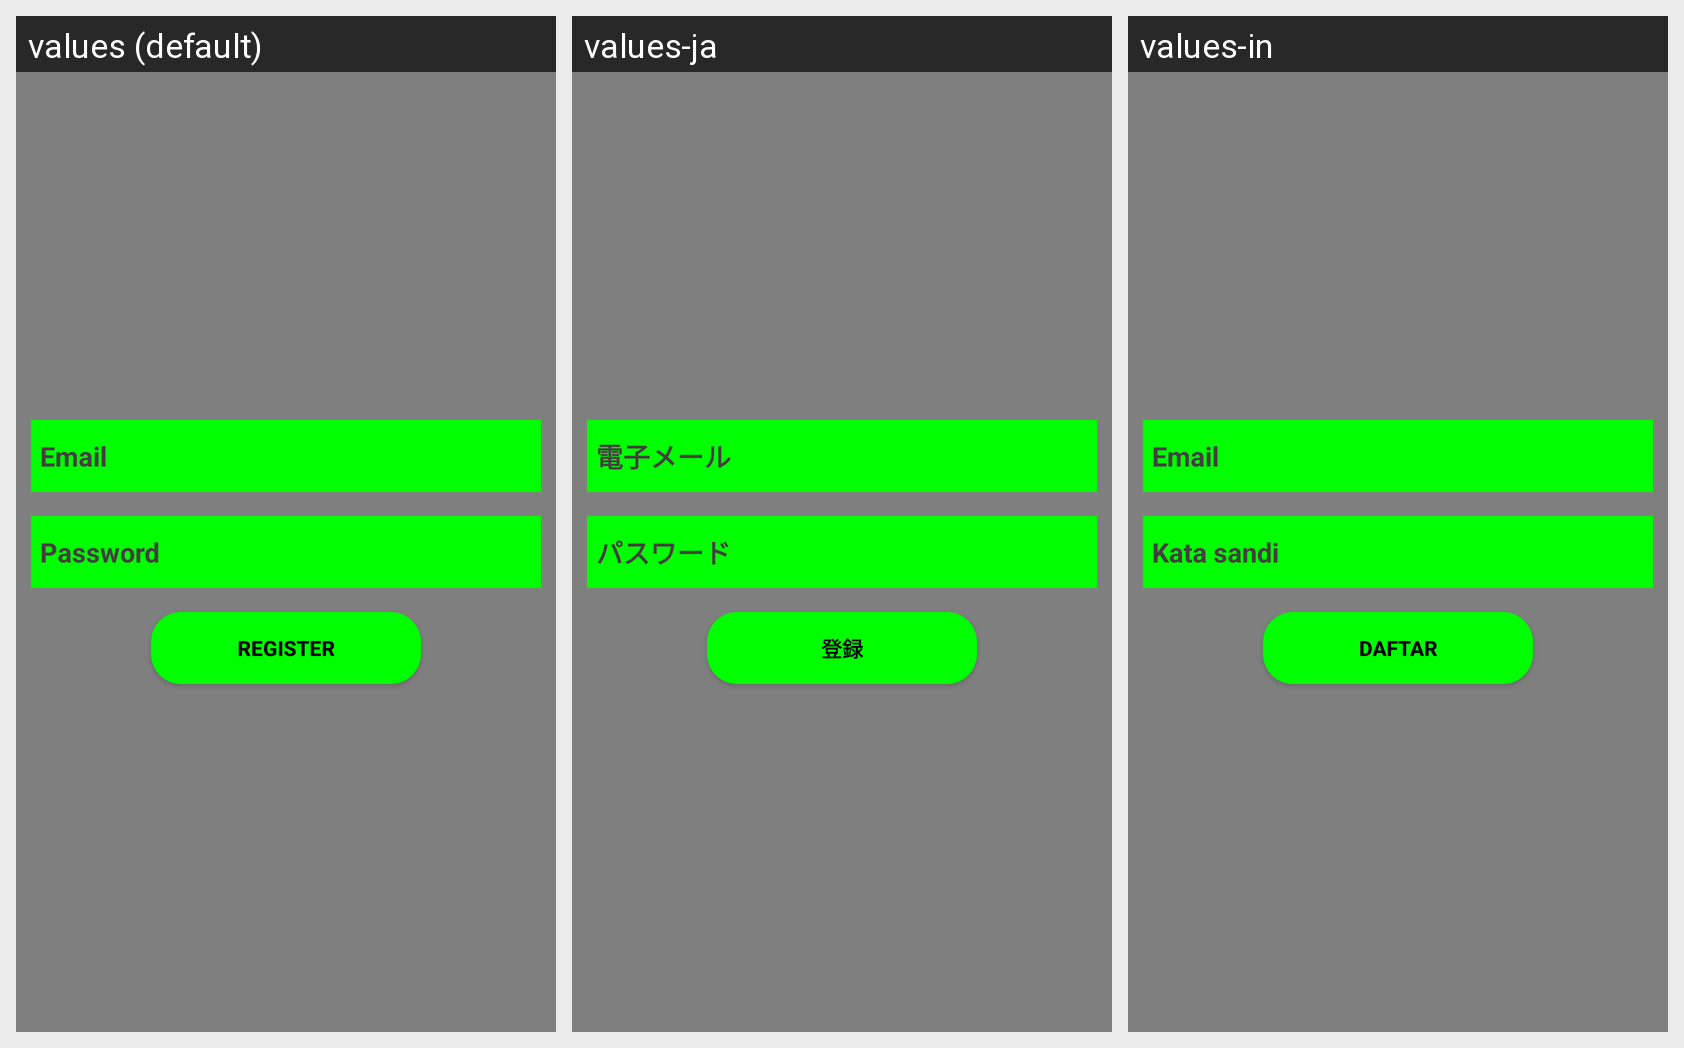

Strings drawn on this Android screen and how each of the app's shown locales translates them:
Android screen res/layout/activity_register.xml rendered under 3 locales, left to right: values (default), values-ja, values-in. Device: Nexus 5 (rendered at 1080×1920; each locale shown at half size, 540×960, under a caption strip naming it); theme MatrixTheme.
Strings drawn on this screen, with the default value and each locale's value (text and hints the layout hard-codes, and strings that could not be matched under every locale, appear in the picture but are not listed):

email
  values: Email
  values-ja: 電子メール
  values-in: Email

pass
  values: Password
  values-ja: パスワード
  values-in: Kata sandi

register
  values: Register
  values-ja: 登録
  values-in: Daftar
